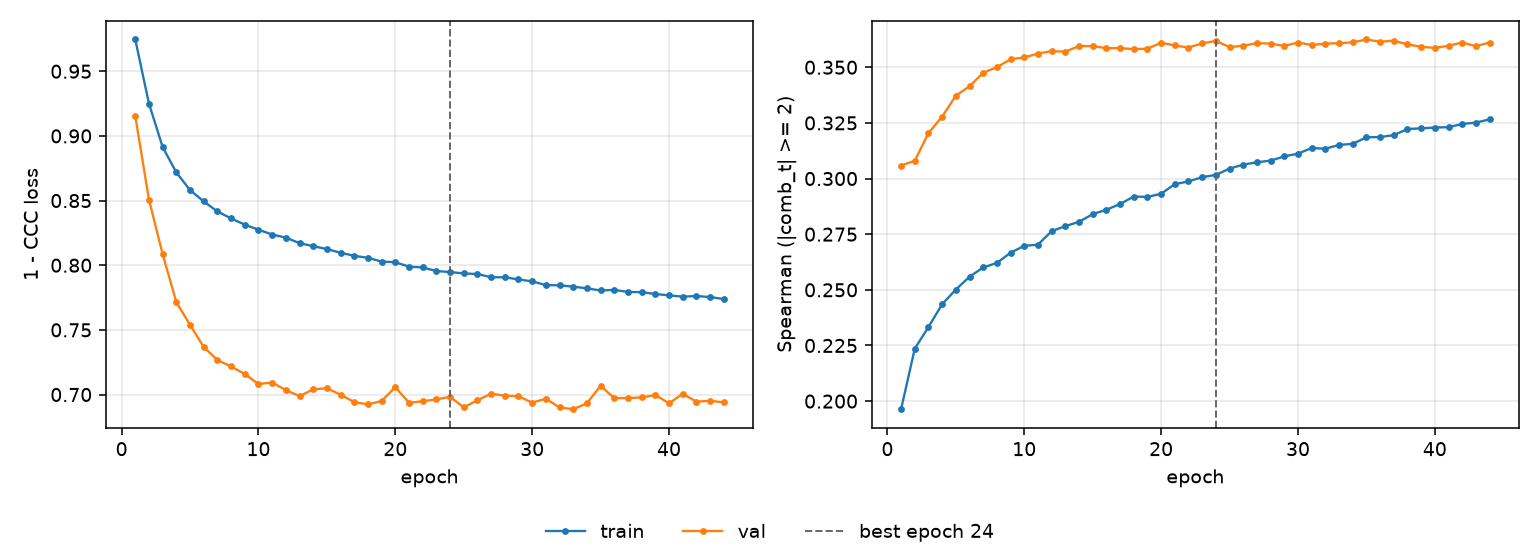

The table this chart was drawn from, first rows:
epoch, tr_loss, vl_loss, tr_sp, vl_sp, is_best
1, 0.9746, 0.9153, 0.1964, 0.3058, False
2, 0.925, 0.8507, 0.2236, 0.308, False
3, 0.8913, 0.8086, 0.2333, 0.3204, False
4, 0.8717, 0.7714, 0.2435, 0.3278, False
5, 0.8581, 0.7539, 0.2501, 0.3372, False
6, 0.8493, 0.7368, 0.2559, 0.3415, False
7, 0.8416, 0.7267, 0.26, 0.3475, False
8, 0.8362, 0.7217, 0.2621, 0.35, False
9, 0.8314, 0.7158, 0.2667, 0.3536, False
10, 0.8275, 0.7081, 0.2698, 0.3544, False
11, 0.8237, 0.7093, 0.2703, 0.3561, False
12, 0.8214, 0.7034, 0.2764, 0.3572, False
13, 0.8171, 0.6988, 0.2786, 0.357, False
14, 0.8147, 0.704, 0.2806, 0.3595, False
15, 0.8125, 0.7049, 0.284, 0.3595, False
16, 0.8096, 0.6999, 0.286, 0.3586, False
17, 0.8073, 0.6942, 0.2885, 0.3586, False
18, 0.8057, 0.6924, 0.2919, 0.3581, False
19, 0.8028, 0.695, 0.2917, 0.3583, False
20, 0.8023, 0.7057, 0.2932, 0.361, False
21, 0.7989, 0.6936, 0.2975, 0.3598, False
22, 0.7983, 0.6948, 0.2987, 0.3588, False
23, 0.7955, 0.6962, 0.3006, 0.3607, False
24, 0.7948, 0.6982, 0.3016, 0.3618, True
25, 0.7936, 0.6901, 0.3045, 0.3591, False
26, 0.7932, 0.6956, 0.3062, 0.3596, False
27, 0.7907, 0.7006, 0.3073, 0.3608, False
28, 0.7907, 0.6991, 0.308, 0.3606, False
29, 0.789, 0.6987, 0.3099, 0.3596, False
30, 0.7875, 0.6938, 0.3112, 0.3611, False
31, 0.7846, 0.6968, 0.3137, 0.36, False
32, 0.7845, 0.69, 0.3134, 0.3606, False
33, 0.7834, 0.6887, 0.3151, 0.3608, False
34, 0.7821, 0.6932, 0.3156, 0.3612, False
35, 0.7805, 0.7068, 0.3185, 0.3625, False
36, 0.7809, 0.6972, 0.3186, 0.3615, False
37, 0.7793, 0.6972, 0.3195, 0.3619, False
38, 0.7792, 0.6978, 0.3223, 0.3603, False
39, 0.7778, 0.6996, 0.3225, 0.3592, False
40, 0.7767, 0.6932, 0.3229, 0.3587, False
41, 0.7757, 0.7006, 0.3231, 0.3596, False
42, 0.7762, 0.6945, 0.3245, 0.3611, False
43, 0.7754, 0.6952, 0.3251, 0.3595, False
44, 0.7738, 0.6939, 0.3266, 0.3611, False
